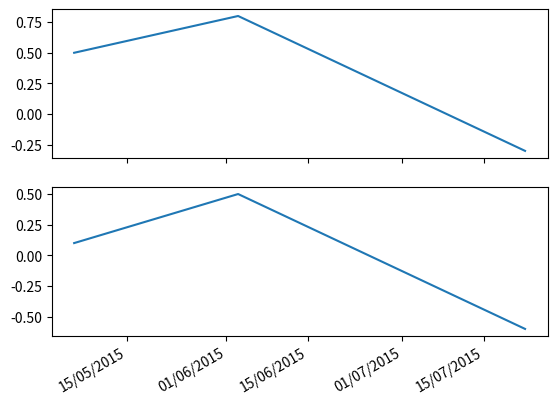

The matplotlib source for this figure:
__author__ = 'micaela'
# !/usr/bin/env python
#  -*- coding: utf-8 -*-

import matplotlib.pyplot as plt
import matplotlib.dates as mdates
import datetime as dt


def plotMoodline (dates,moods, moodsS):

    correctDates = [dt.datetime.strptime(d,'%d/%m/%Y').date() for d in dates]

    #eventuale ordinamento delle date
    """
    prova = []
    for i in xrange(len(moods)):
        prova.append((dates[i],moods[i]))

    for i in xrange(len(prova)-1,-1,-1):
        for j in xrange(0,i):
            if prova[j][0]>prova[j+1][0]:
                prova[j], prova[j+1] = prova[j+1],prova[j]

    dates = []
    moods = []
    for d,m in prova:
        dates.append(d)
        moods.append(m)

    """

    fig = plt.figure()
    withoutStemming = fig.add_subplot(211)
    withoutStemming.plot(correctDates,moods)
    withStemming = fig.add_subplot(212)
    withStemming.plot(correctDates,moodsS)

    withoutStemming.xaxis.set_major_formatter(mdates.DateFormatter('%d/%m/%Y'))
    withStemming.xaxis.set_major_formatter(mdates.DateFormatter('%d/%m/%Y'))
    plt.gcf().autofmt_xdate()
    plt.show()


if __name__ == '__main__':
    plotMoodline(['06/05/2015','03/06/2015','22/07/2015'],[0.5,0.8,-0.3],[0.1,0.5,-0.6])